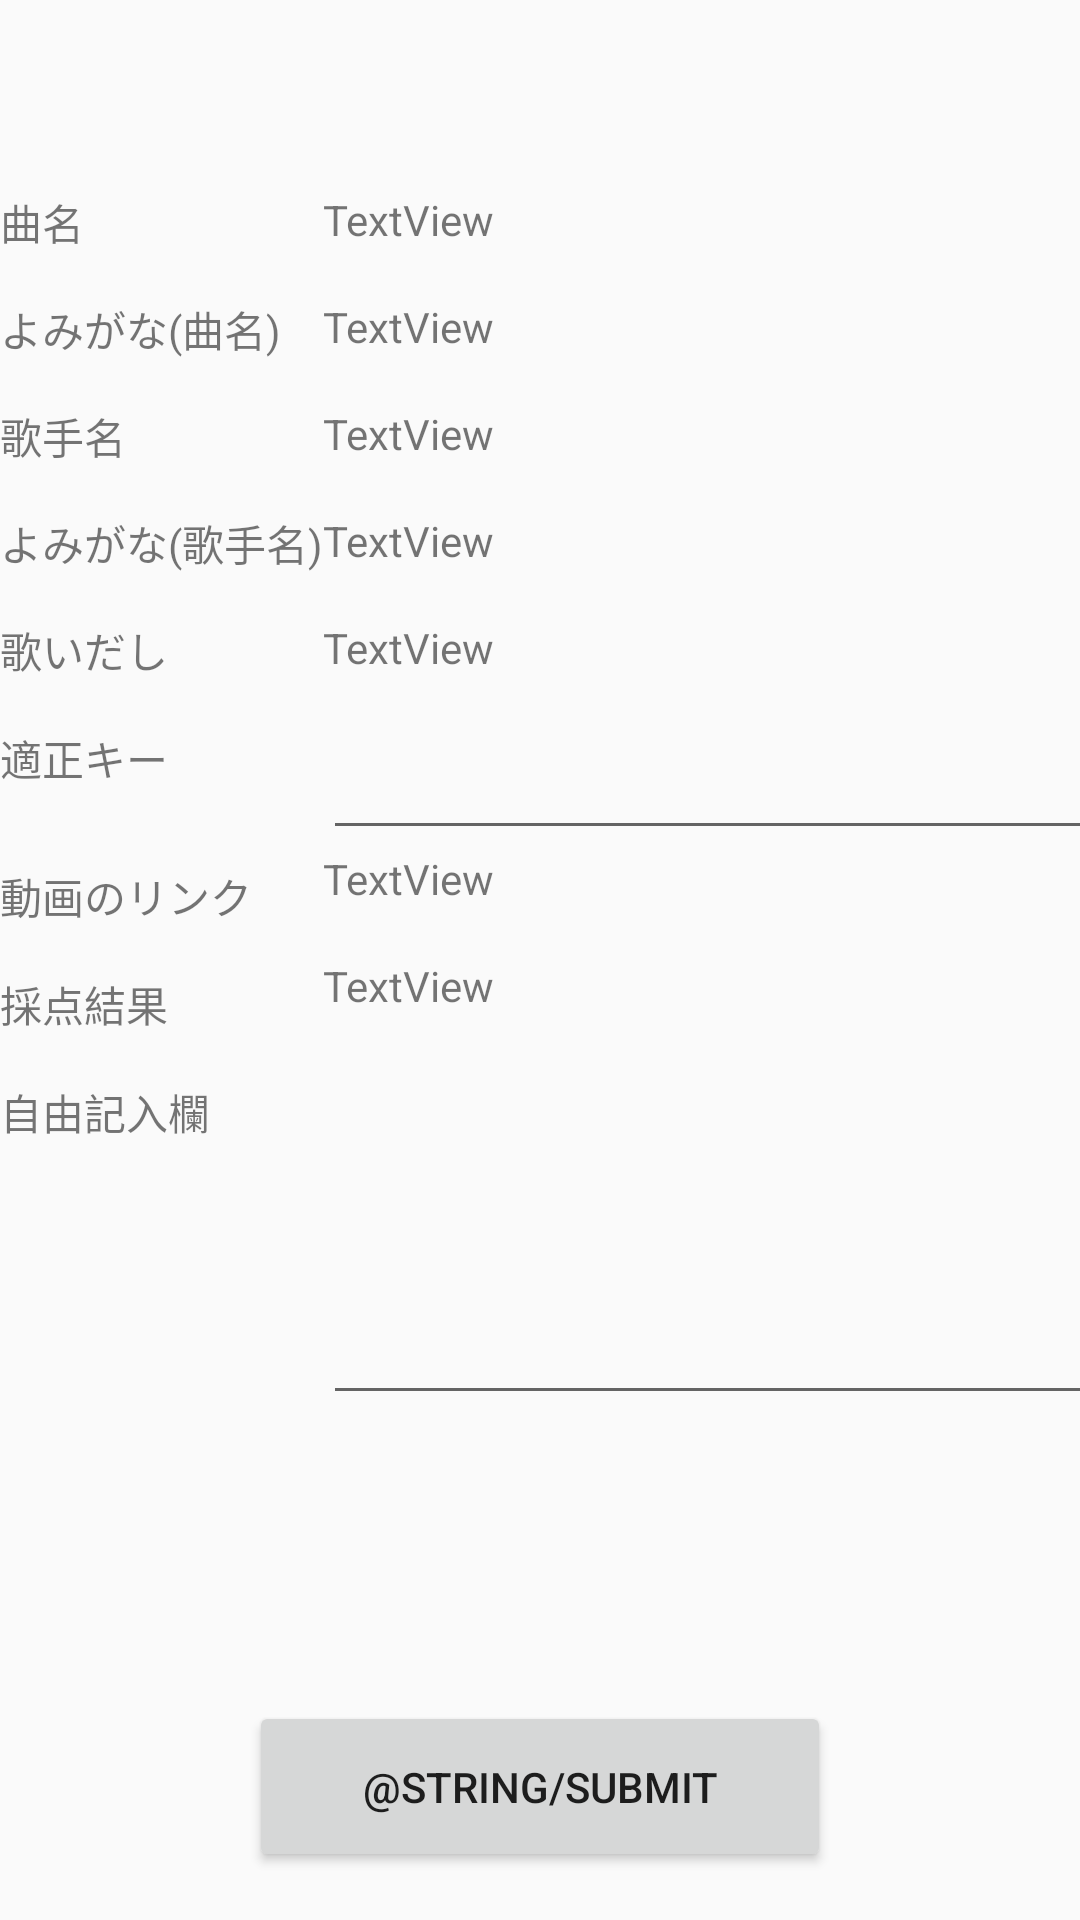

Produce the Android XML layout that renders to this screen, including the resource entries it uses.
<!-- AndroidManifest.xml: application theme AppTheme -->
<!-- res/layout/activity_detail.xml -->
<?xml version="1.0" encoding="utf-8"?>
<android.support.constraint.ConstraintLayout xmlns:android="http://schemas.android.com/apk/res/android"
    xmlns:app="http://schemas.android.com/apk/res-auto"
    xmlns:tools="http://schemas.android.com/tools"
    android:layout_width="match_parent"
    android:layout_height="match_parent"
    tools:context=".DetailActivity"
    tools:layout_editor_absoluteY="81dp">

    <LinearLayout
        android:layout_width="match_parent"
        android:layout_height="448dp"
        android:layout_marginTop="8dp"
        android:orientation="horizontal"
        app:layout_constraintBottom_toTopOf="@+id/send_button"
        app:layout_constraintTop_toTopOf="parent">

        <LinearLayout
            android:layout_width="wrap_content"
            android:layout_height="408dp"
            android:orientation="vertical">

            <TextView
                android:id="@+id/textView19"
                android:layout_width="match_parent"
                android:layout_height="wrap_content"
                android:layout_weight="0.9"
                android:text="曲名" />

            <TextView
                android:id="@+id/textView20"
                android:layout_width="match_parent"
                android:layout_height="wrap_content"
                android:layout_weight="0.9"
                android:text="よみがな(曲名)" />

            <TextView
                android:id="@+id/textView21"
                android:layout_width="match_parent"
                android:layout_height="wrap_content"
                android:layout_weight="0.9"
                android:text="歌手名" />

            <TextView
                android:id="@+id/textView22"
                android:layout_width="wrap_content"
                android:layout_height="wrap_content"
                android:layout_weight="0.9"
                android:text="よみがな(歌手名)" />

            <TextView
                android:id="@+id/textView23"
                android:layout_width="match_parent"
                android:layout_height="wrap_content"
                android:layout_weight="0.9"
                android:text="歌いだし" />

            <TextView
                android:id="@+id/textView24"
                android:layout_width="match_parent"
                android:layout_height="wrap_content"
                android:layout_weight="1.5"
                android:text="適正キー " />

            <TextView
                android:id="@+id/textView25"
                android:layout_width="match_parent"
                android:layout_height="wrap_content"
                android:layout_weight="0.9"
                android:text="動画のリンク" />

            <TextView
                android:id="@+id/textView26"
                android:layout_width="match_parent"
                android:layout_height="wrap_content"
                android:layout_weight="0.9"
                android:text="採点結果" />

            <TextView
                android:id="@+id/textView27"
                android:layout_width="match_parent"
                android:layout_height="wrap_content"
                android:layout_weight="5.3"
                android:text="自由記入欄" />
        </LinearLayout>

        <LinearLayout
            android:layout_width="276dp"
            android:layout_height="408dp"
            android:orientation="vertical">

            <TextView
                android:id="@+id/music_name"
                android:layout_width="match_parent"
                android:layout_height="wrap_content"
                android:layout_weight="1"
                android:text="TextView" />

            <TextView
                android:id="@+id/music_phonetic"
                android:layout_width="match_parent"
                android:layout_height="wrap_content"
                android:layout_weight="1"
                android:text="TextView" />

            <TextView
                android:id="@+id/singer_name"
                android:layout_width="match_parent"
                android:layout_height="wrap_content"
                android:layout_weight="1"
                android:text="TextView" />

            <TextView
                android:id="@+id/singer_phonetic"
                android:layout_width="match_parent"
                android:layout_height="wrap_content"
                android:layout_weight="1"
                android:text="TextView" />

            <TextView
                android:id="@+id/first_line"
                android:layout_width="match_parent"
                android:layout_height="wrap_content"
                android:layout_weight="1"
                android:text="TextView" />

            <EditText
                android:id="@+id/proper_key"
                android:layout_width="match_parent"
                android:layout_height="wrap_content"
                android:layout_weight="0"
                android:ems="10"
                android:inputType="number" />

            <TextView
                android:id="@+id/movie_link"
                android:layout_width="match_parent"
                android:layout_height="wrap_content"
                android:layout_weight="1"
                android:text="TextView" />

            <TextView
                android:id="@+id/score"
                android:layout_width="match_parent"
                android:layout_height="wrap_content"
                android:layout_weight="1"
                android:text="TextView" />

            <MultiAutoCompleteTextView
                android:id="@+id/free_memo"
                android:layout_width="match_parent"
                android:layout_height="67dp"
                android:layout_weight="3" />

        </LinearLayout>
    </LinearLayout>

    <Button
        android:id="@+id/send_button"
        android:layout_width="194dp"
        android:layout_height="57dp"
        android:layout_marginBottom="16dp"
        android:layout_marginEnd="8dp"
        android:layout_marginLeft="8dp"
        android:layout_marginRight="8dp"
        android:layout_marginStart="8dp"
        android:text="@string/submit"
        app:layout_constraintBottom_toBottomOf="parent"
        app:layout_constraintEnd_toEndOf="parent"
        app:layout_constraintStart_toStartOf="parent" />

</android.support.constraint.ConstraintLayout>
<!-- resources referenced by this layout -->
<resources>
  <style name="AppTheme" parent="Theme.AppCompat.Light.NoActionBar">
          
          <item name="colorPrimary">@color/colorPrimary</item>
          <item name="colorPrimaryDark">@color/colorPrimaryDark</item>
          <item name="colorAccent">@color/colorAccent</item>
          <item name="android:textColorPrimaryInverse">@color/primary_text_material_dark</item>
          <item name="android:textColorPrimary">@color/text_color_primary</item>
      </style>
  <color name="colorPrimary">#83f161</color>
  <color name="colorPrimaryDark">#63000000</color>
  <color name="colorAccent">#ed7a00</color>
  <color name="primary_text_material_dark">#ff8520</color>
  <color name="text_color_primary">#dd000000</color>
</resources>
